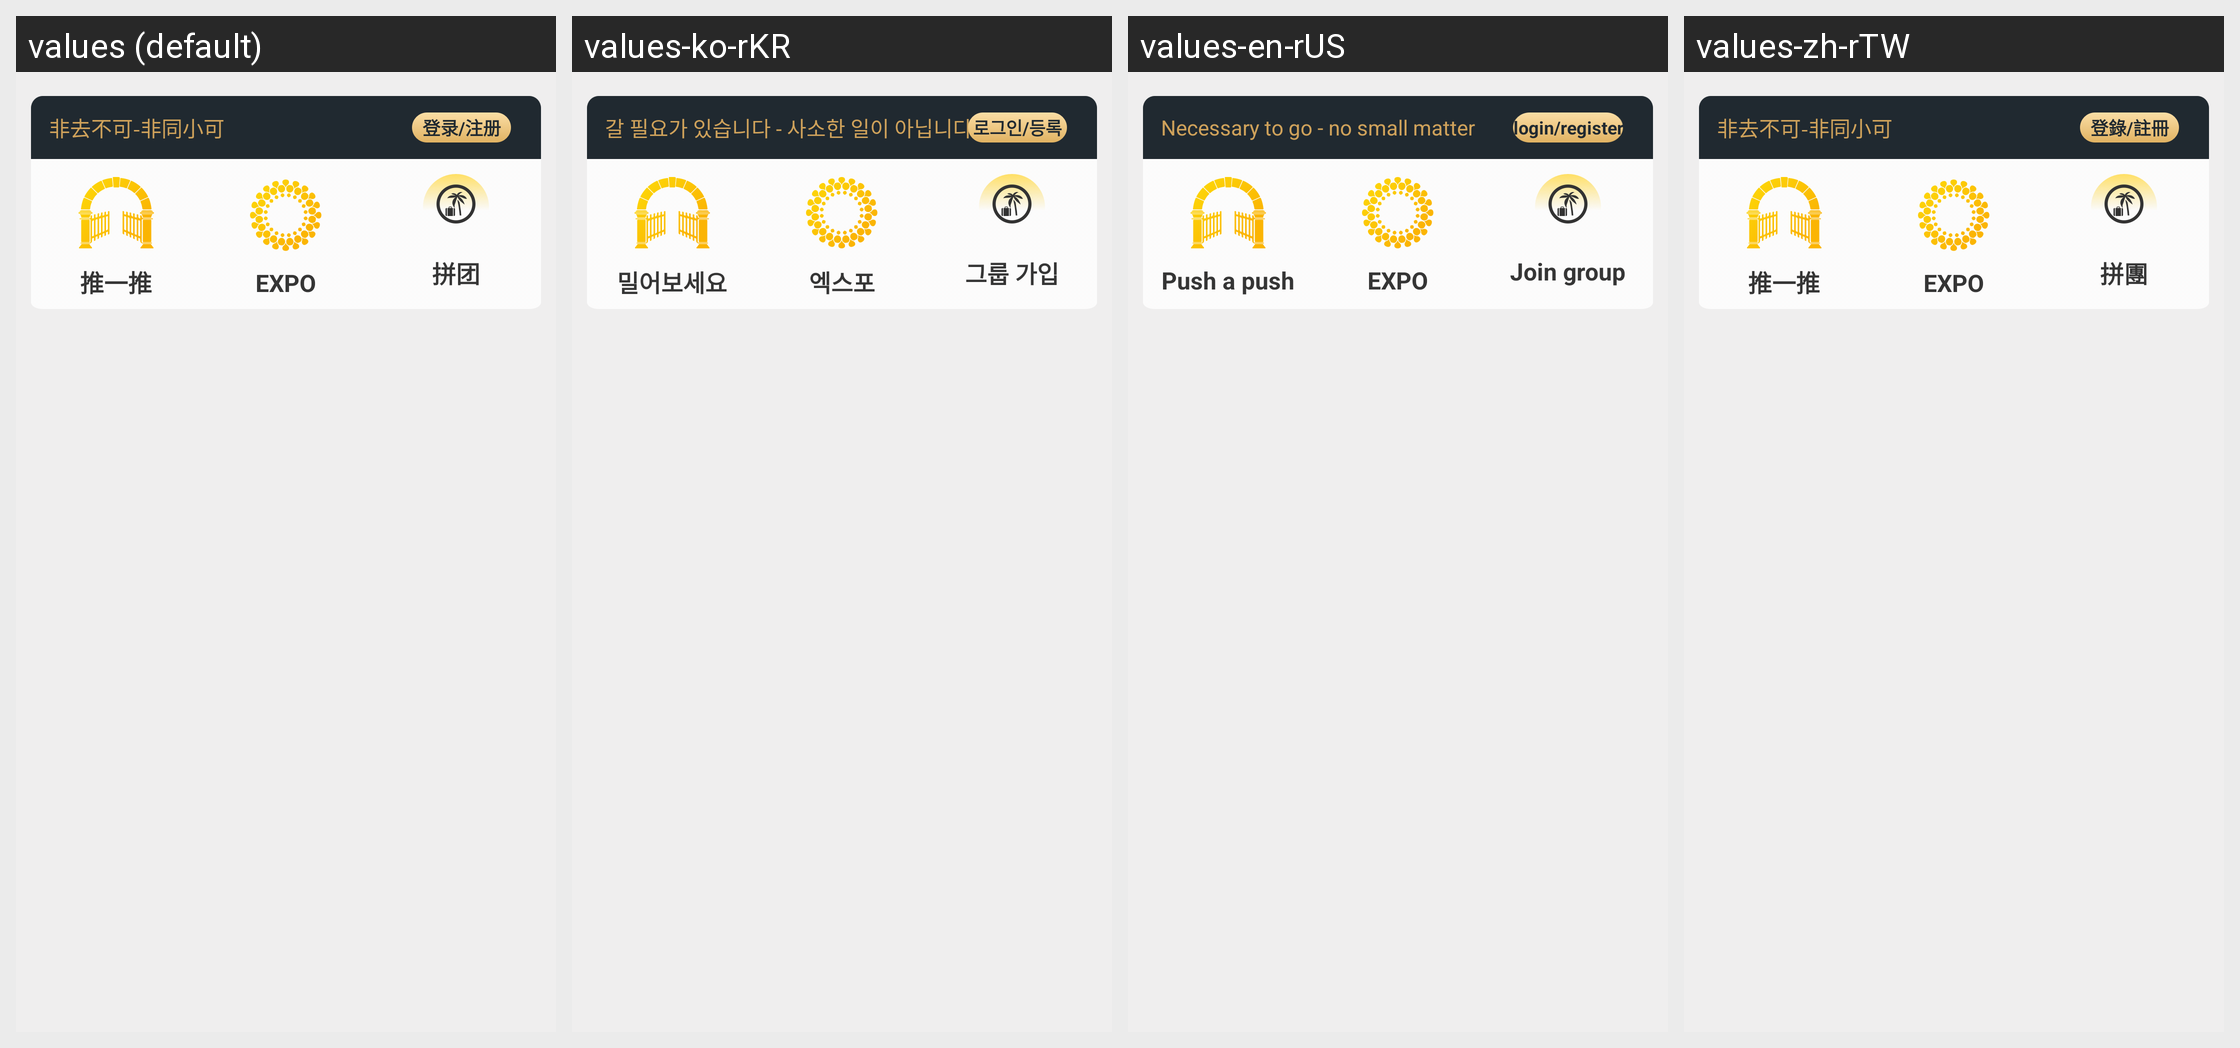

The Android screen above is rendered under several locales of the same app. Produce the string resources it draws, with the default and per-locale values.
Android screen res/layout/home_item_gold_view.xml rendered under 4 locales, left to right: values (default), values-ko-rKR, values-en-rUS, values-zh-rTW. Device: Nexus 5 (rendered at 1080×1920; each locale shown at half size, 540×960, under a caption strip naming it); theme common_AppTheme.
Other locales in the repository, not shown: values-zh-rCN.
Strings drawn on this screen, with the default value and each locale's value (text and hints the layout hard-codes, and strings that could not be matched under every locale, appear in the picture but are not listed):

home_nologin
  values: 非去不可-非同小可
  values-ko-rKR: 갈 필요가 있습니다 - 사소한 일이 아닙니다
  values-en-rUS: Necessary to go - no small matter
  values-zh-rTW: 非去不可-非同小可

home_nologin_btn
  values: 登录/注册
  values-ko-rKR: 로그인/등록
  values-en-rUS: login/register
  values-zh-rTW: 登錄/註冊

home_item1
  values: 推一推
  values-ko-rKR: 밀어보세요
  values-en-rUS: Push a push
  values-zh-rTW: 推一推

home_item3
  values: EXPO
  values-ko-rKR: 엑스포
  values-en-rUS: EXPO
  values-zh-rTW: EXPO

home_item6
  values: 拼团
  values-ko-rKR: 그룹 가입
  values-en-rUS: Join group
  values-zh-rTW: 拼團
